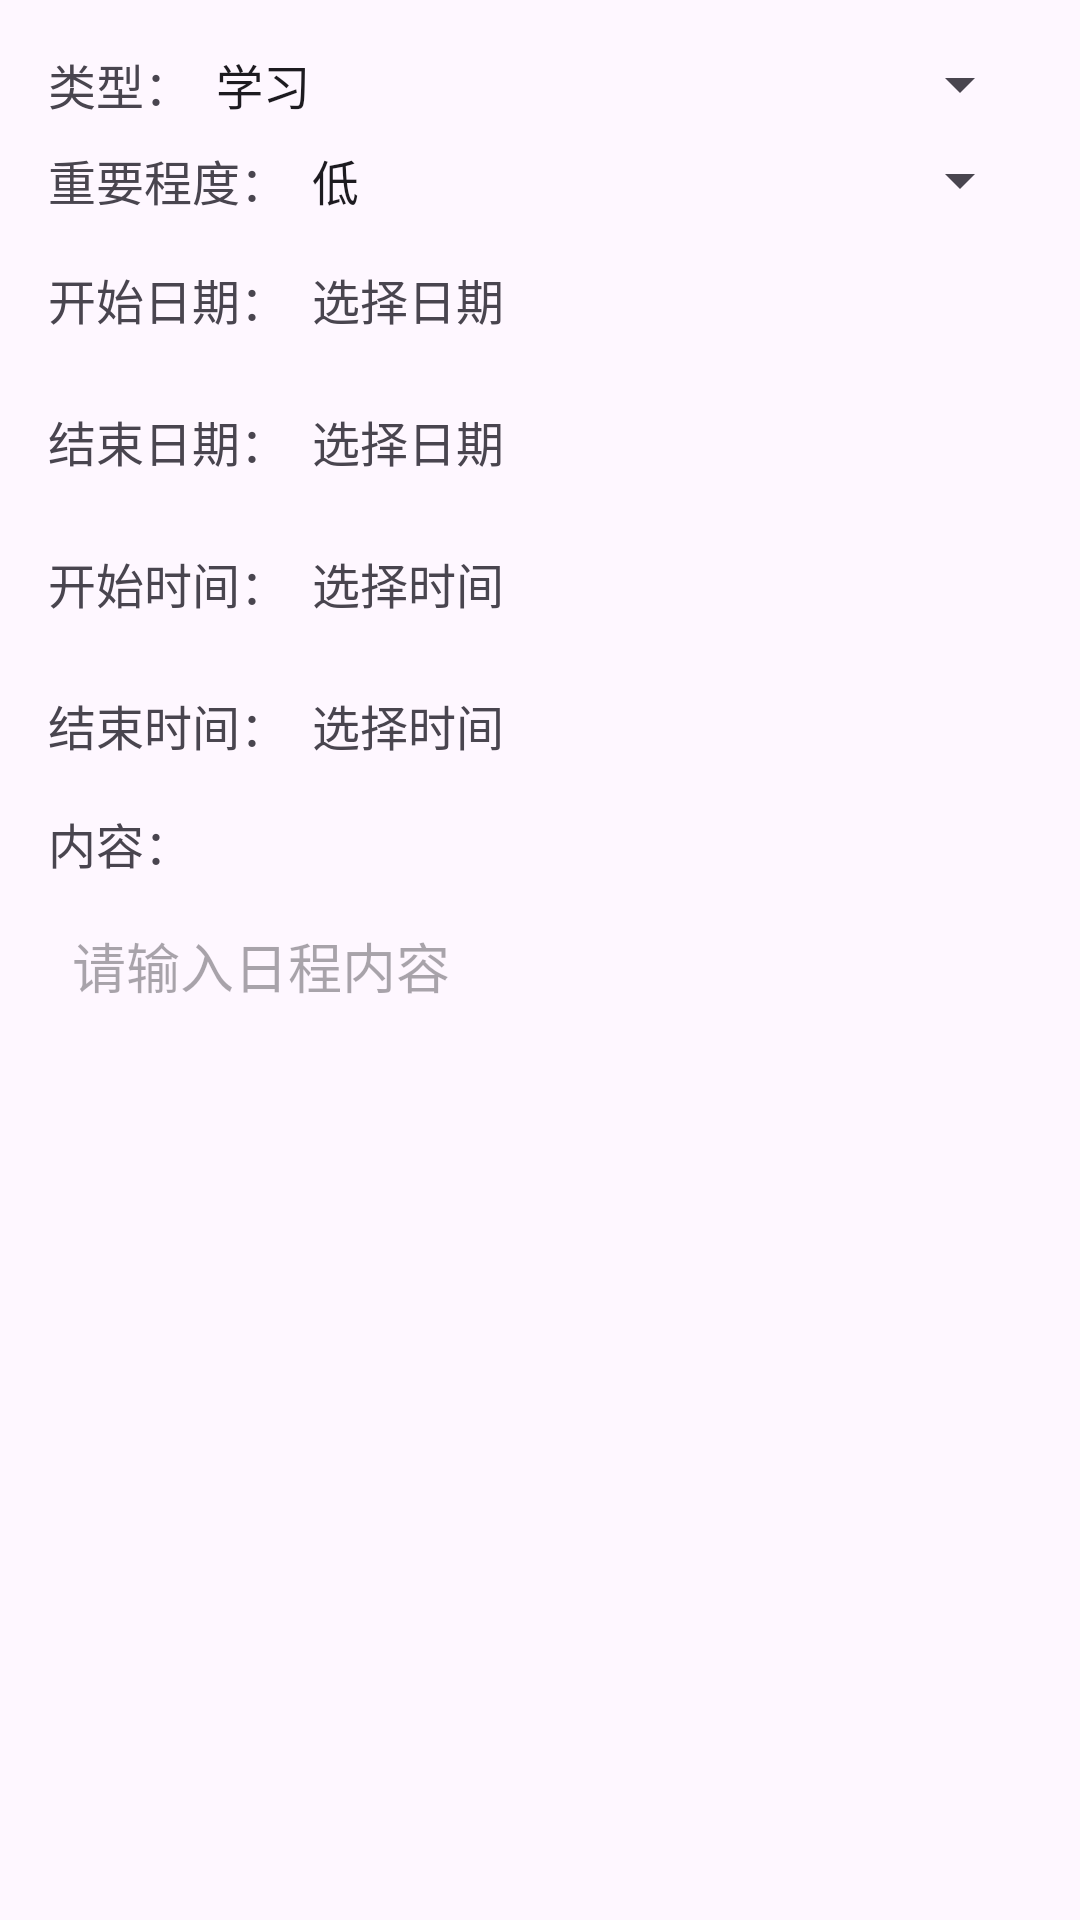

Reconstruct the res/layout file that produces this screen, plus the resources it refers to.
<!-- AndroidManifest.xml: application theme Base.Theme.Journal -->
<!-- res/layout/dialog_add_schedule.xml -->
<?xml version="1.0" encoding="utf-8"?>
<LinearLayout xmlns:android="http://schemas.android.com/apk/res/android"
    android:layout_width="match_parent"
    android:layout_height="wrap_content"
    android:orientation="vertical"
    android:padding="16dp">

    <LinearLayout
        android:layout_width="match_parent"
        android:layout_height="wrap_content"
        android:orientation="horizontal"
        android:layout_marginBottom="8dp">

        <TextView
            android:layout_width="wrap_content"
            android:layout_height="wrap_content"
            android:text="类型："
            android:textSize="16sp"/>

        <Spinner
            android:id="@+id/spinner_type"
            android:layout_width="0dp"
            android:layout_height="wrap_content"
            android:layout_weight="1"
            android:entries="@array/schedule_types"/>
    </LinearLayout>

    <LinearLayout
        android:layout_width="match_parent"
        android:layout_height="wrap_content"
        android:orientation="horizontal"
        android:layout_marginBottom="8dp">

        <TextView
            android:layout_width="wrap_content"
            android:layout_height="wrap_content"
            android:text="重要程度："
            android:textSize="16sp"/>

        <Spinner
            android:id="@+id/spinner_importance"
            android:layout_width="0dp"
            android:layout_height="wrap_content"
            android:layout_weight="1"
            android:entries="@array/schedule_importance"/>
    </LinearLayout>

    <LinearLayout
        android:layout_width="match_parent"
        android:layout_height="wrap_content"
        android:orientation="horizontal"
        android:layout_marginBottom="8dp">

        <TextView
            android:layout_width="wrap_content"
            android:layout_height="wrap_content"
            android:text="开始日期："
            android:textSize="16sp"/>

        <TextView
            android:id="@+id/tv_start_date"
            android:layout_width="0dp"
            android:layout_height="wrap_content"
            android:layout_weight="1"
            android:text="选择日期"
            android:textSize="16sp"
            android:padding="8dp"
            android:background="@drawable/bg_edit_text"/>
    </LinearLayout>

    <LinearLayout
        android:layout_width="match_parent"
        android:layout_height="wrap_content"
        android:orientation="horizontal"
        android:layout_marginBottom="8dp">

        <TextView
            android:layout_width="wrap_content"
            android:layout_height="wrap_content"
            android:text="结束日期："
            android:textSize="16sp"/>

        <TextView
            android:id="@+id/tv_end_date"
            android:layout_width="0dp"
            android:layout_height="wrap_content"
            android:layout_weight="1"
            android:text="选择日期"
            android:textSize="16sp"
            android:padding="8dp"
            android:background="@drawable/bg_edit_text"/>
    </LinearLayout>

    <LinearLayout
        android:layout_width="match_parent"
        android:layout_height="wrap_content"
        android:orientation="horizontal"
        android:layout_marginBottom="8dp">

        <TextView
            android:layout_width="wrap_content"
            android:layout_height="wrap_content"
            android:text="开始时间："
            android:textSize="16sp"/>

        <TextView
            android:id="@+id/tv_start_time"
            android:layout_width="0dp"
            android:layout_height="wrap_content"
            android:layout_weight="1"
            android:text="选择时间"
            android:textSize="16sp"
            android:padding="8dp"
            android:background="@drawable/bg_edit_text"/>
    </LinearLayout>

    <LinearLayout
        android:layout_width="match_parent"
        android:layout_height="wrap_content"
        android:orientation="horizontal"
        android:layout_marginBottom="8dp">

        <TextView
            android:layout_width="wrap_content"
            android:layout_height="wrap_content"
            android:text="结束时间："
            android:textSize="16sp"/>

        <TextView
            android:id="@+id/tv_end_time"
            android:layout_width="0dp"
            android:layout_height="wrap_content"
            android:layout_weight="1"
            android:text="选择时间"
            android:textSize="16sp"
            android:padding="8dp"
            android:background="@drawable/bg_edit_text"/>
    </LinearLayout>

    <TextView
        android:layout_width="wrap_content"
        android:layout_height="wrap_content"
        android:text="内容："
        android:textSize="16sp"
        android:layout_marginBottom="8dp"/>

    <EditText
        android:id="@+id/et_content"
        android:layout_width="match_parent"
        android:layout_height="wrap_content"
        android:minHeight="100dp"
        android:gravity="top"
        android:background="@drawable/bg_edit_text"
        android:padding="8dp"
        android:hint="请输入日程内容"/>

</LinearLayout>
<!-- resources referenced by this layout -->
<resources>
  <string-array name="schedule_importance">
          <item>低</item>
          <item>中</item>
          <item>高</item>
          <item>紧急</item>
      </string-array>
  <string-array name="schedule_types">
          <item>学习</item>
          <item>工作</item>
          <item>生活</item>
          <item>娱乐</item>
          <item>其他</item>
      </string-array>
  <style name="Base.Theme.Journal" parent="Theme.Material3.DayNight.NoActionBar">
  
      
          
      </style>
</resources>
